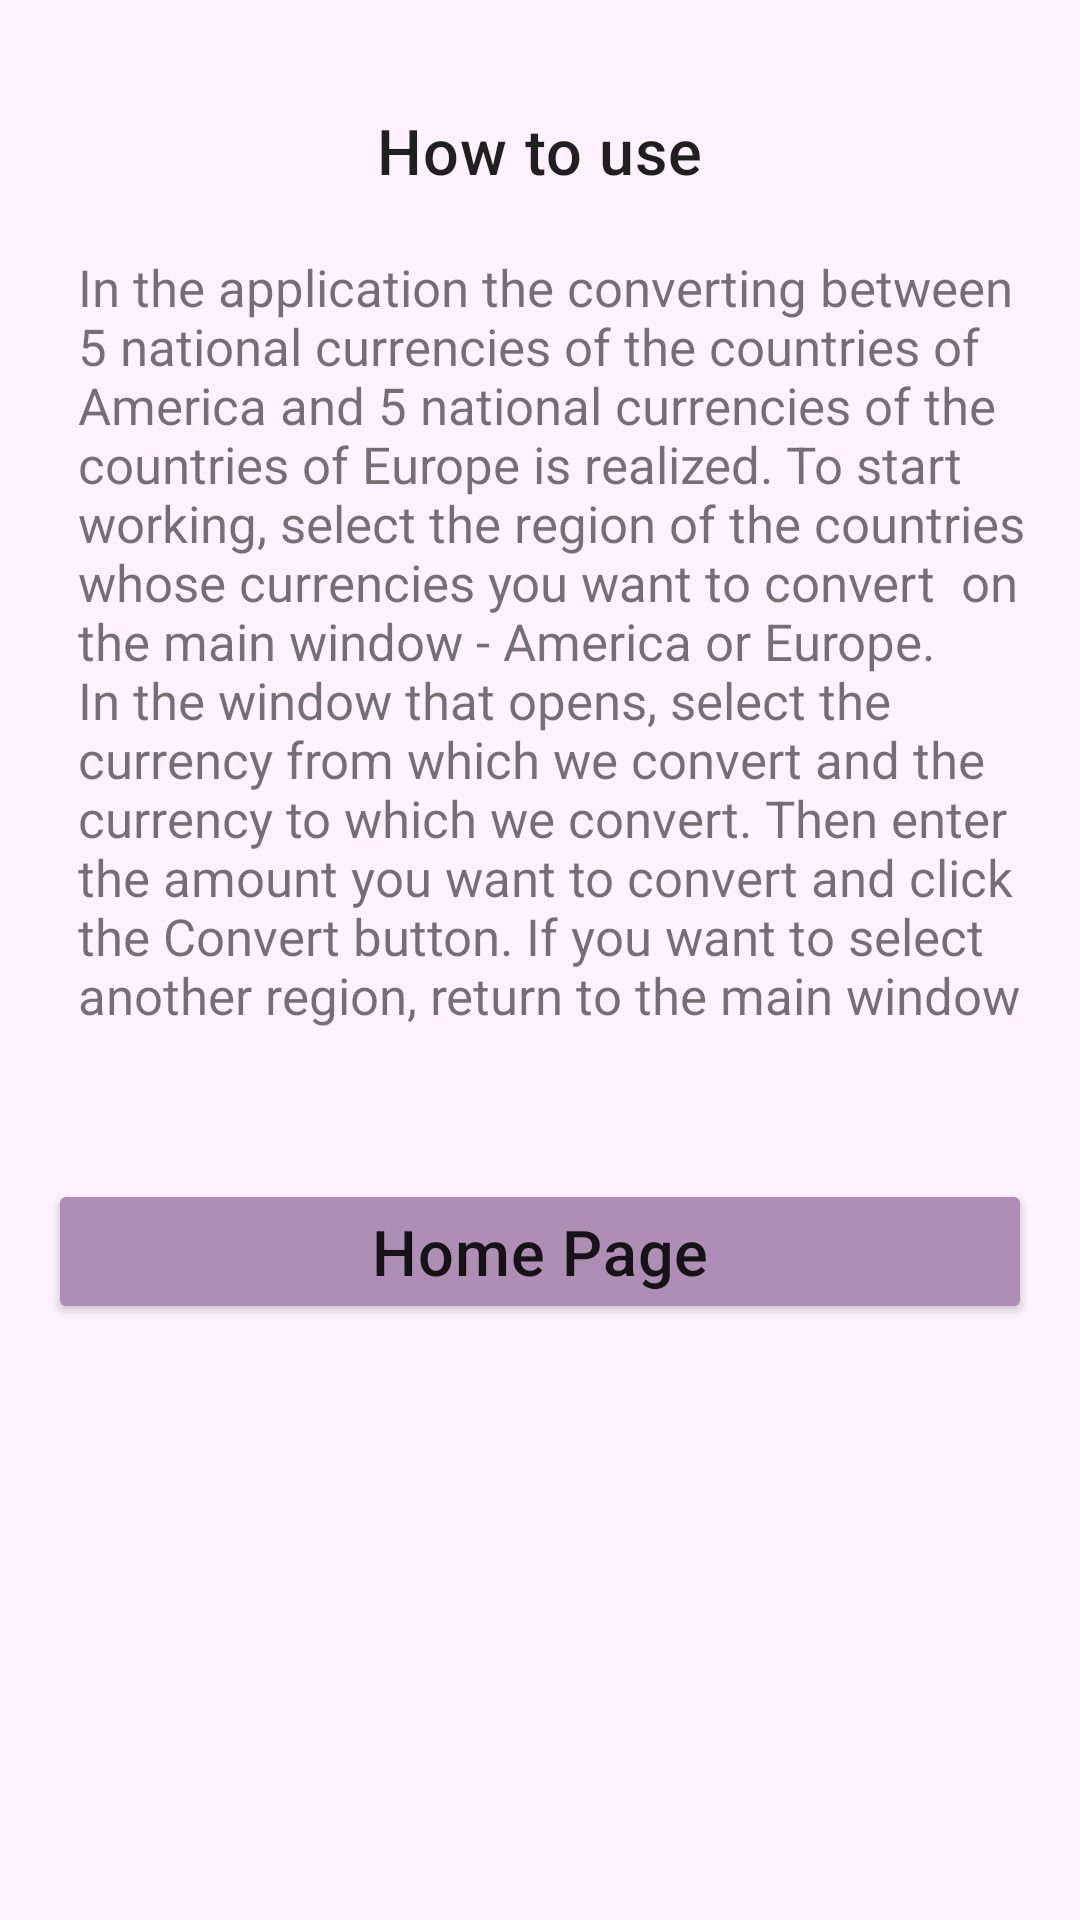

Produce the Android XML layout that renders to this screen, including the resource entries it uses.
<!-- AndroidManifest.xml: application theme Theme.Lab1 -->
<!-- res/layout/rules_fragment.xml -->
<?xml version="1.0" encoding="utf-8"?>
<androidx.constraintlayout.widget.ConstraintLayout
    xmlns:android="http://schemas.android.com/apk/res/android"
    xmlns:app="http://schemas.android.com/apk/res-auto"
    android:layout_width="match_parent"
    android:layout_height="match_parent">

    <LinearLayout
        android:id="@+id/about"
        android:layout_width="match_parent"
        android:layout_height="match_parent"
        android:background="@color/secondaryLightColor"
        android:orientation="vertical"
        android:padding="16dp">


        <TextView
            style="@style/CustomHeadLine6"
            android:layout_width="wrap_content"
            android:layout_height="wrap_content"
            android:layout_gravity="center_horizontal"
            android:layout_marginTop="20dp"
            android:text="How to use" />

        <TextView
            android:layout_width="wrap_content"
            android:layout_height="wrap_content"
            android:layout_gravity="center_horizontal"
            android:layout_marginTop="20dp"
            android:background="@color/secondaryLightColor"
            android:paddingStart="10dp"
            android:text="In the application the converting between 5 national currencies of the countries of America and 5 national currencies of the countries of Europe is realized. To start working, select the region of the countries whose currencies you want to convert  on the main window - America or Europe. In the window that opens, select the currency from which we convert and the currency to which we convert. Then enter the amount you want to convert and click the Convert button. If you want to select another region, return to the main window"
            android:textSize="17sp" />

        <Button
            android:id="@+id/closeButton"
            style="@style/CustomHeadLine6"
            android:layout_width="match_parent"
            android:layout_height="wrap_content"
            android:layout_gravity="center"
            android:layout_marginTop="50dp"
            android:onClick="closeButton"
            android:text="Home Page"
            app:backgroundTint="@color/secondaryDarkColor"
            app:iconTint="@color/secondaryDarkColor" />


    </LinearLayout>
        </androidx.constraintlayout.widget.ConstraintLayout>
<!-- resources referenced by this layout -->
<resources>
  <color name="secondaryDarkColor">#af8eb5</color>
  <color name="secondaryLightColor">#fff1ff</color>
  <style name="CustomHeadLine6" parent="TextAppearance.MaterialComponents.Headline6">
          <item name="android:textSize">21sp</item>
          <item name="android:layout_gravity">center_horizontal</item>
      </style>
  <style name="Theme.Lab1" parent="Theme.MaterialComponents.DayNight.DarkActionBar">
          
          <item name="colorPrimary">@color/secondaryColor</item>
          <item name="colorPrimaryVariant">@color/primaryLightColor</item>
          <item name="colorOnPrimary">@color/primaryDarkColor</item>
          
          <item name="colorSecondary">@color/secondaryColor</item>
          <item name="colorSecondaryVariant">@color/secondaryLightColor</item>
          <item name="colorOnSecondary">@color/secondaryDarkColor</item>
          
  
          
      </style>
  <color name="secondaryColor">#e1bee7</color>
  <color name="primaryLightColor">#b085f5</color>
  <color name="primaryDarkColor">#4d2c91</color>
</resources>
